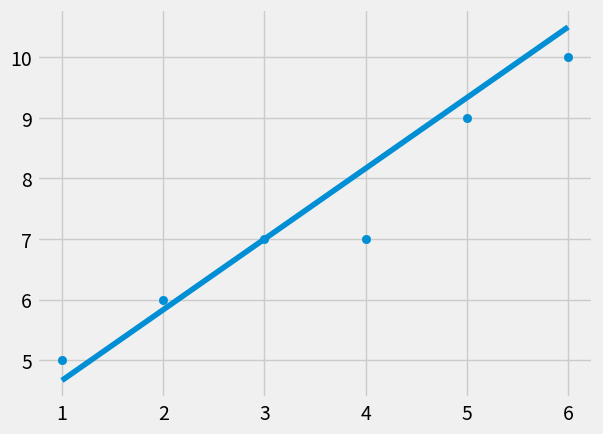

This chart was generated by the following Python code:
import numpy as np
from statistics import mean
import matplotlib.pyplot as plt
from matplotlib import style

style.use('fivethirtyeight')

xs = np.array([1, 2, 3, 4, 5, 6])
ys = np.array([5, 6, 7, 7, 9, 10])


def best_fit_line(x, y):

    m = (mean(x)*mean(y) - mean(x * y)) / (mean(x) * mean(x) - mean(x * x))
    b = mean(y) - m*mean(x)

    return m, b


def squared_error(y_orig, y_fit):

    er = sum((y_fit - y_orig)**2)

    return er


def coefficient_of_determination(y_orig, y_fit):

    squared_error_fit = squared_error(y_orig, y_fit)

    y_mean = []
    for y in y_orig:
         y_mean.append(mean(y_orig))

    squared_error_mean = squared_error(y_orig, y_mean)
    coefficient = 1 - (squared_error_fit / squared_error_mean)
    return coefficient


def main1():

    m, b = best_fit_line(xs, ys)

    regression_line = []
    for x in xs:
        regression_line.append((m*x) + b)

    r_square = coefficient_of_determination(ys, regression_line)

    print(m, b, r_square)

    plt.scatter(xs, ys)
    plt.plot(xs, regression_line)
    plt.show()


if __name__ == "__main__":
    main1()



